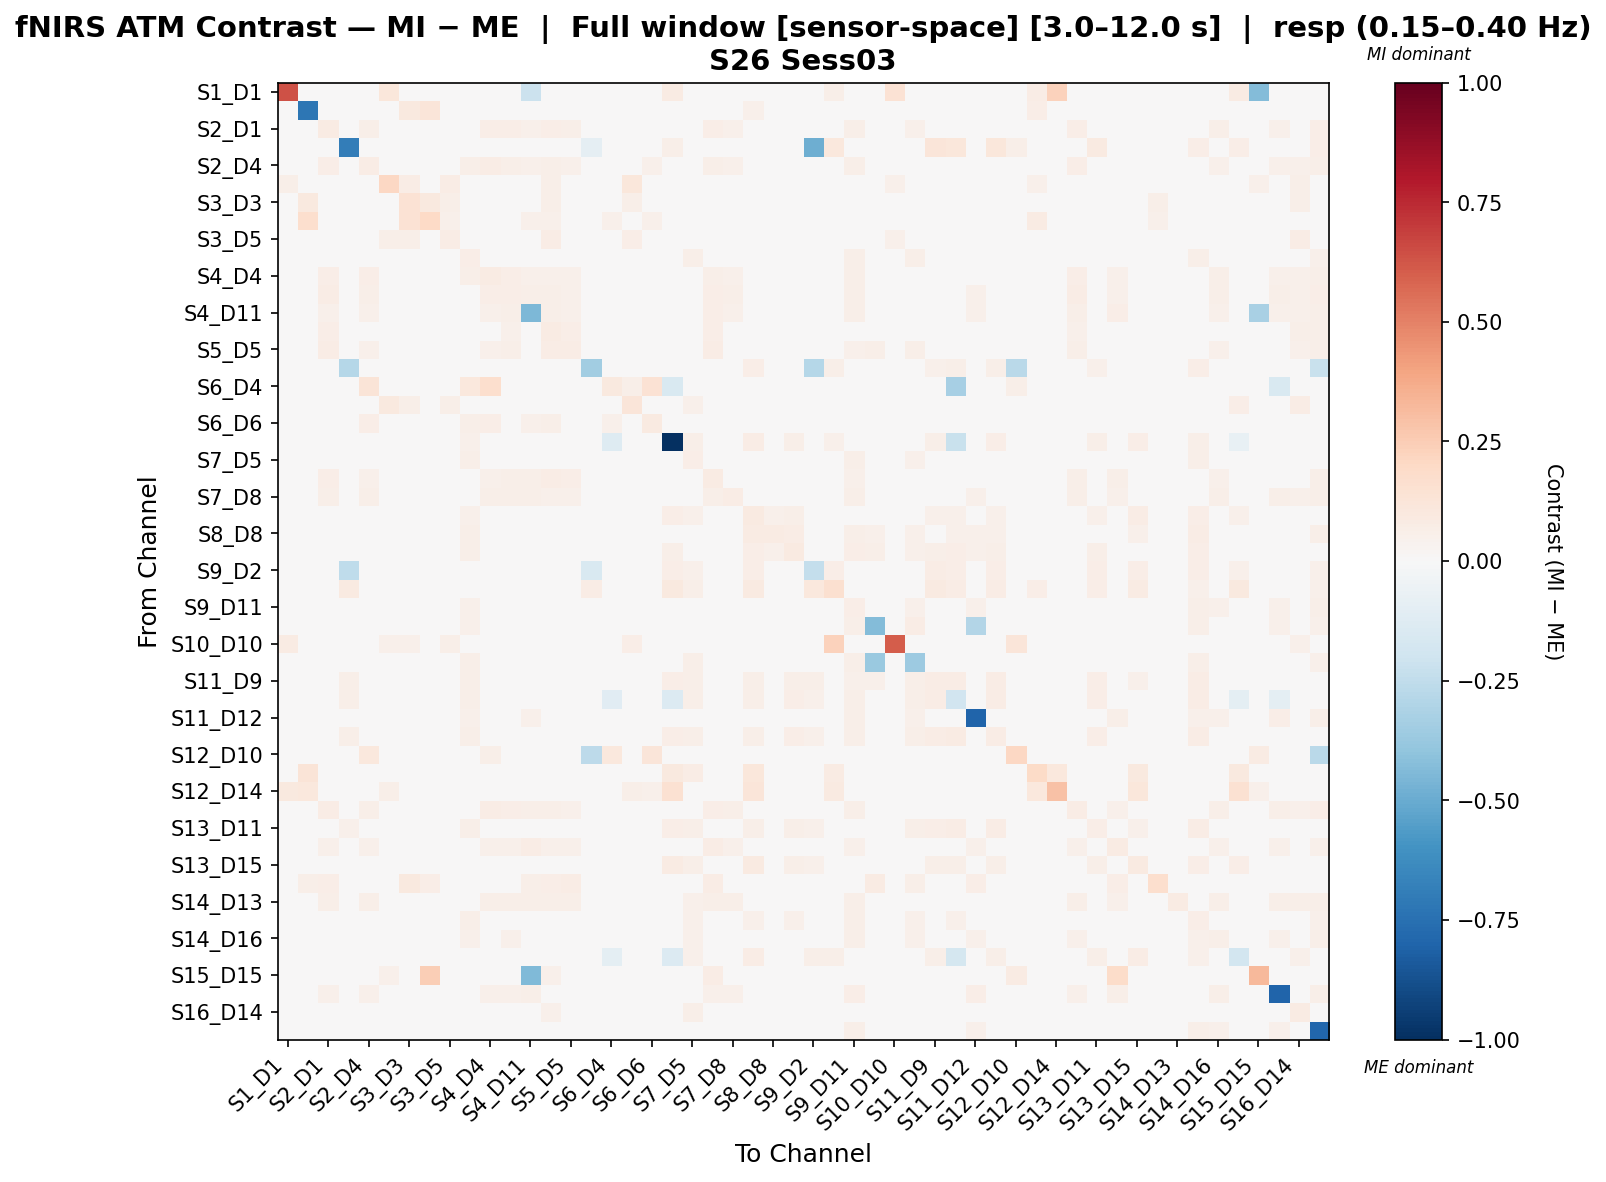

Values plotted in this chart, from the file beside it:
, S1_D1 hbo, S1_D3 hbo, S2_D1 hbo, S2_D2 hbo, S2_D4 hbo, S3_D1 hbo, S3_D3 hbo, S3_D4 hbo, S3_D5 hbo, S4_D2 hbo, S4_D4 hbo, S4_D6 hbo, S4_D11 hbo, S5_D3 hbo, S5_D5 hbo, S5_D7 hbo, S6_D4 hbo, S6_D5 hbo, S6_D6 hbo, S6_D8 hbo, S7_D5 hbo, S7_D7 hbo, S7_D8 hbo
S1_D1 hbo, 0.6353, 0.0, 0.0, 0.0, 0.0, 0.1144, 0.0, 0.0, 0.0, 0.0, 0.0, 0.0, -0.2181, 0.0, 0.0, 0.0, 0.0, 0.0, 0.0, 0.08581, 0.0, 0.0, 0.0
S1_D3 hbo, 0.0, -0.7217, 0.01763, 0.02276, 0.01763, 0.01763, 0.1011, 0.1238, 0.01763, 0.04038, 0.01763, 0.01763, 0.01763, 0.01763, 0.01763, 0.0465, 0.0328, 0.01763, 0.01763, 0.04455, 0.04626, 0.01763, 0.01763
S2_D1 hbo, 0.0, 0.01641, 0.08188, 0.0, 0.05786, 0.01778, 0.02578, 0.01778, 0.02715, 0.04322, 0.06854, 0.06457, 0.05253, 0.0632, 0.06053, 0.01914, 0.01914, 0.01778, 0.03248, 0.01914, 0.04186, 0.06587, 0.05253
S2_D2 hbo, 0.0, 0.008389, 0.0, -0.689, 0.0, 0.0, 0.0, 0.0, 0.0, 0.03635, 0.0, 0.0, 0.0, 0.0, 0.0, -0.08744, 0.0, 0.0, 0.0, 0.0617, 0.03076, 0.0, 0.0
S2_D4 hbo, 0.0, 0.01641, 0.06383, 0.0, 0.07311, 0.01778, 0.01778, 0.01778, 0.02843, 0.05591, 0.0762, 0.0621, 0.05145, 0.05764, 0.05454, 0.01914, 0.03771, 0.01778, 0.05318, 0.01914, 0.04526, 0.05764, 0.05145
S3_D1 hbo, 0.05965, 0.01693, 0.02, 0.0, 0.02, 0.2036, 0.07066, 0.01846, 0.0722, 0.02, 0.02, 0.02, 0.02746, 0.05729, 0.02, 0.04084, 0.02, 0.1154, 0.04237, 0.02746, 0.02746, 0.02, 0.02
S3_D3 hbo, 0.0, 0.09892, 0.0446, 0.0, 0.02118, 0.04763, 0.1427, 0.09588, 0.05631, 0.01976, 0.02118, 0.02118, 0.02118, 0.06216, 0.0446, 0.04036, 0.02118, 0.06075, 0.02703, 0.03006, 0.03147, 0.03289, 0.02118
S3_D4 hbo, 0.0, 0.1662, 0.02012, 0.0, 0.02012, 0.03996, 0.1464, 0.1961, 0.05204, 0.02012, 0.02012, 0.02012, 0.05204, 0.05204, 0.02012, 0.03853, 0.05204, 0.02932, 0.05204, 0.01869, 0.02012, 0.03076, 0.02012
S3_D5 hbo, 0.0, 0.01667, 0.03772, 0.0, 0.03772, 0.05746, 0.05746, 0.02369, 0.07574, 0.0321, 0.03772, 0.03772, 0.04898, 0.0715, 0.03772, 0.02932, 0.01945, 0.06309, 0.03634, 0.03071, 0.04898, 0.03772, 0.03772
S4_D2 hbo, 0.0, 0.02213, 0.03679, 0.02475, 0.03885, 0.01739, 0.01739, 0.01739, 0.02503, 0.06505, 0.04504, 0.03824, 0.03679, 0.03679, 0.03679, 0.0306, 0.02709, 0.01739, 0.03328, 0.04091, 0.05535, 0.03679, 0.03679
S4_D4 hbo, 0.0, 0.01641, 0.0679, 0.0, 0.0679, 0.01778, 0.01778, 0.01778, 0.02751, 0.05533, 0.08462, 0.06648, 0.05396, 0.05396, 0.05117, 0.01914, 0.03587, 0.01778, 0.04423, 0.01914, 0.04281, 0.05954, 0.05396
S4_D6 hbo, 0.0, 0.01641, 0.07201, 0.0, 0.05989, 0.01778, 0.01778, 0.01778, 0.02823, 0.04611, 0.06595, 0.06732, 0.05686, 0.05989, 0.05383, 0.01914, 0.01914, 0.01778, 0.03429, 0.01914, 0.04475, 0.06595, 0.05686
S4_D11 hbo, 0.0, 0.01641, 0.05343, 0.0, 0.05343, 0.02601, 0.02326, 0.02601, 0.03835, 0.04383, 0.05343, 0.0548, -0.4508, 0.06167, 0.05069, 0.01914, 0.01914, 0.02326, 0.04658, 0.01914, 0.04246, 0.06715, 0.05069
S5_D3 hbo, 0.0, 0.01641, 0.06587, 0.0, 0.04719, 0.03645, 0.04446, 0.02045, 0.04583, 0.04056, 0.04719, 0.05123, 0.04986, 0.08188, 0.0632, 0.01914, 0.01914, 0.03379, 0.04049, 0.01914, 0.04186, 0.0632, 0.04452
S5_D5 hbo, 0.0, 0.01641, 0.07146, 0.0, 0.05235, 0.01778, 0.03051, 0.01778, 0.0287, 0.04417, 0.05235, 0.05691, 0.04917, 0.07464, 0.07783, 0.01914, 0.01914, 0.01778, 0.03507, 0.01914, 0.04599, 0.07464, 0.04917
S5_D7 hbo, 0.0, 0.03809, 0.01808, -0.2874, 0.01808, 0.01857, 0.02908, 0.02908, 0.01658, 0.04061, 0.01808, 0.01959, 0.01808, 0.01808, 0.01808, -0.3506, 0.01658, 0.02208, 0.01658, 0.04713, 0.04611, 0.01808, 0.02509
S6_D4 hbo, 0.0, 0.01667, 0.02084, 0.0, 0.1272, 0.01806, 0.01806, 0.03934, 0.01945, 0.106, 0.1698, 0.02084, 0.02084, 0.02084, 0.02084, 0.01806, 0.1003, 0.06062, 0.1471, -0.155, 0.02084, 0.02084, 0.02084
S6_D5 hbo, 0.0, 0.01757, 0.02049, 0.01264, 0.02049, 0.1012, 0.05696, 0.01903, 0.05843, 0.02682, 0.02049, 0.02049, 0.02049, 0.04578, 0.02049, 0.03653, 0.02049, 0.1202, 0.03946, 0.04432, 0.0521, 0.02049, 0.02682
S6_D6 hbo, 0.0, 0.01667, 0.04103, 0.0, 0.06527, 0.04633, 0.03018, 0.02614, 0.04772, 0.05719, 0.06527, 0.04103, 0.05315, 0.06123, 0.04103, 0.01806, 0.05176, 0.04633, 0.09215, 0.01945, 0.04103, 0.04507, 0.04911
S6_D8 hbo, 0.02342, 0.03258, 0.01718, 0.04203, 0.01718, 0.01454, 0.01454, 0.01454, 0.01586, 0.05071, 0.01718, 0.01851, 0.01718, 0.01718, 0.01718, 0.04297, -0.1295, 0.0204, 0.01586, -1.0, 0.0576, 0.01718, 0.01718
S7_D5 hbo, 0.0, 0.02632, 0.03451, 0.02679, 0.03451, 0.01646, 0.01646, 0.01646, 0.02357, 0.05693, 0.03451, 0.03588, 0.03451, 0.03451, 0.03451, 0.0326, 0.01783, 0.02029, 0.02549, 0.04956, 0.06733, 0.03451, 0.03451
S7_D7 hbo, 0.0, 0.01641, 0.06616, 0.0, 0.05095, 0.02031, 0.02792, 0.02539, 0.03183, 0.04217, 0.05095, 0.05485, 0.06109, 0.07377, 0.06616, 0.01914, 0.01914, 0.01778, 0.03943, 0.01914, 0.0408, 0.08138, 0.04841
S7_D8 hbo, 0.0, 0.01641, 0.05949, 0.0, 0.05649, 0.02377, 0.01778, 0.01778, 0.02814, 0.04586, 0.05949, 0.06086, 0.05649, 0.05349, 0.05349, 0.02514, 0.01914, 0.02677, 0.04613, 0.01914, 0.0445, 0.05949, 0.07148
S8_D6 hbo, 0.01104, 0.03325, 0.0184, 0.04694, 0.0184, 0.01577, 0.01577, 0.01577, 0.01708, 0.05284, 0.0184, 0.01971, 0.0184, 0.0184, 0.0184, 0.04324, 0.01708, 0.01853, 0.01708, 0.06901, 0.05402, 0.0184, 0.02392
S8_D8 hbo, 0.0, 0.0333, 0.02051, 0.04503, 0.02051, 0.01778, 0.01778, 0.01778, 0.01914, 0.05565, 0.02051, 0.02188, 0.02051, 0.02051, 0.02051, 0.04729, 0.01914, 0.01778, 0.01914, 0.04166, 0.04866, 0.02051, 0.03177
S8_D15 hbo, 0.007394, 0.02659, 0.02015, 0.04067, 0.02015, 0.01705, 0.01705, 0.01705, 0.0186, 0.05866, 0.02015, 0.0217, 0.02015, 0.02015, 0.02015, 0.04018, 0.0186, 0.01705, 0.0186, 0.06081, 0.04972, 0.02015, 0.02384
S9_D2 hbo, 0.0, 0.02435, 0.01574, -0.253, 0.01574, 0.01636, 0.01923, 0.01349, 0.02148, 0.04444, 0.01574, 0.01574, 0.01574, 0.01574, 0.01574, -0.151, 0.01574, 0.02497, 0.01574, 0.06716, 0.05468, 0.01574, 0.01574
S9_D9 hbo, 0.01067, 0.04955, 0.0, 0.09224, 0.0, 0.0, 0.002668, 0.0, 0.002668, 0.02668, 0.0, 0.0, 0.0, 0.0, 0.0, 0.07592, 0.0, 0.008004, 0.0, 0.09552, 0.05961, 0.0, 0.0
S9_D11 hbo, 0.0, 0.02167, 0.04511, 0.01909, 0.0432, 0.01739, 0.01739, 0.01739, 0.02457, 0.05419, 0.0432, 0.04656, 0.04129, 0.0432, 0.04129, 0.02983, 0.01884, 0.01739, 0.02839, 0.03556, 0.04893, 0.04511, 0.04129
S10_D9 hbo, 0.0, 0.02385, 0.04405, 0.01851, 0.03347, 0.01736, 0.02529, 0.01736, 0.0241, 0.05343, 0.03347, 0.03492, 0.03347, 0.04141, 0.04405, 0.03347, 0.01881, 0.01736, 0.02938, 0.03347, 0.04934, 0.03876, 0.03347
S10_D10 hbo, 0.07931, 0.0, 0.0, 0.007521, 0.0, 0.05265, 0.05265, 0.007521, 0.06017, 0.0, 0.0, 0.0, 0.01504, 0.04513, 0.0, 0.02256, 0.0, 0.06769, 0.02256, 0.02256, 0.02256, 0.0, 0.0
S10_D12 hbo, 0.0, 0.0225, 0.0408, 0.02232, 0.03674, 0.01778, 0.01981, 0.01778, 0.02523, 0.0584, 0.03674, 0.03811, 0.03674, 0.03877, 0.0408, 0.02929, 0.01914, 0.01778, 0.02929, 0.03741, 0.055, 0.03674, 0.03674
S11_D9 hbo, 0.0, 0.02523, 0.01814, 0.0554, 0.01814, 0.01451, 0.01451, 0.01451, 0.01632, 0.05672, 0.01814, 0.01814, 0.01814, 0.01814, 0.01814, 0.04435, 0.01632, 0.02045, 0.01632, 0.06513, 0.06034, 0.01814, 0.01814
S11_D11 hbo, 0.0, 0.02364, 0.0187, 0.0559, 0.0187, 0.01558, 0.01558, 0.01558, 0.01714, 0.06195, 0.0187, 0.02025, 0.0187, 0.0187, 0.0187, 0.04417, -0.1171, 0.01879, 0.01714, -0.1394, 0.05719, 0.0187, 0.0187
S11_D12 hbo, 0.0, 0.02311, 0.04419, 0.01195, 0.04419, 0.01739, 0.01739, 0.01739, 0.02601, 0.05281, 0.04419, 0.04564, 0.05375, 0.0418, 0.0418, 0.02746, 0.01884, 0.01739, 0.03079, 0.02746, 0.04897, 0.04897, 0.04419
S11_D13 hbo, 0.0, 0.02339, 0.0183, 0.05744, 0.0183, 0.01525, 0.01525, 0.01525, 0.01678, 0.06168, 0.0183, 0.01983, 0.0183, 0.0183, 0.0183, 0.04525, 0.01678, 0.01847, 0.01678, 0.06321, 0.05694, 0.0183, 0.0183
S12_D10 hbo, 0.0, 0.01671, 0.01671, 0.01114, 0.1018, 0.01856, 0.01671, 0.01671, 0.01671, 0.01671, 0.05927, 0.01671, 0.01671, 0.01671, 0.01671, -0.263, 0.1018, 0.01671, 0.1231, 0.02228, 0.01671, 0.01671, 0.01671
S12_D12 hbo, 0.01624, 0.1295, 0.0232, 0.01624, 0.0232, 0.01624, 0.006961, 0.01392, 0.006961, 0.02088, 0.0232, 0.0232, 0.0232, 0.02088, 0.02088, 0.01392, 0.009281, 0.004641, 0.0116, 0.1013, 0.07268, 0.0232, 0.0232
S12_D14 hbo, 0.09507, 0.1047, 0.0, 0.0, 0.0, 0.06017, 0.0, 0.02256, 0.01504, 0.0, 0.0, 0.0, 0.03008, 0.01504, 0.0, 0.0, 0.0, 0.06017, 0.05265, 0.1532, 0.04653, 0.02256, 0.03008
S13_D6 hbo, 0.0, 0.01641, 0.07633, 0.0, 0.06164, 0.01778, 0.01778, 0.01778, 0.02796, 0.04538, 0.07339, 0.06888, 0.05576, 0.0587, 0.05283, 0.01914, 0.01914, 0.01778, 0.03383, 0.01914, 0.04401, 0.06458, 0.05576
S13_D11 hbo, 0.0, 0.0246, 0.01873, 0.05278, 0.01873, 0.01606, 0.01606, 0.01606, 0.0174, 0.05958, 0.01873, 0.02007, 0.01873, 0.01873, 0.01873, 0.04713, 0.0174, 0.02264, 0.0174, 0.06421, 0.05824, 0.01873, 0.01873
S13_D13 hbo, 0.0, 0.01581, 0.05138, 0.0, 0.05138, 0.02009, 0.01725, 0.02577, 0.03289, 0.04429, 0.05138, 0.05282, 0.07412, 0.05422, 0.05422, 0.02012, 0.01869, 0.01725, 0.04142, 0.02012, 0.04286, 0.07128, 0.05138
S13_D15 hbo, 0.01288, 0.03051, 0.01805, 0.04185, 0.01805, 0.01504, 0.01826, 0.01504, 0.01977, 0.04531, 0.01805, 0.01955, 0.01805, 0.01805, 0.01805, 0.04531, 0.01655, 0.0247, 0.01655, 0.08009, 0.05626, 0.01805, 0.01805
S14_D12 hbo, 0.0, 0.06185, 0.06595, 0.0, 0.02051, 0.01778, 0.09957, 0.06322, 0.01914, 0.02188, 0.02051, 0.02188, 0.05686, 0.06595, 0.07504, 0.04641, 0.01914, 0.01778, 0.01914, 0.01914, 0.02051, 0.07504, 0.02051
S14_D13 hbo, 0.0, 0.01694, 0.05978, 0.0, 0.05978, 0.01835, 0.01976, 0.01976, 0.03276, 0.04679, 0.05978, 0.05978, 0.05592, 0.05978, 0.05978, 0.01694, 0.02118, 0.01976, 0.04048, 0.01835, 0.05065, 0.05978, 0.05592
S14_D14 hbo, 0.0, 0.02107, 0.03252, 0.03374, 0.03252, 0.01711, 0.01711, 0.01711, 0.02392, 0.05729, 0.03252, 0.03395, 0.03252, 0.03252, 0.03252, 0.03574, 0.01853, 0.0189, 0.02751, 0.0433, 0.05407, 0.03252, 0.03252
S14_D16 hbo, 0.0, 0.0227, 0.04987, 0.01468, 0.04568, 0.01778, 0.01778, 0.01778, 0.02544, 0.05334, 0.04778, 0.05124, 0.04568, 0.04568, 0.04358, 0.02753, 0.01914, 0.01778, 0.02963, 0.03173, 0.05197, 0.04987, 0.04568
S15_D13 hbo, 0.03525, 0.02512, 0.01718, 0.03613, 0.01718, 0.02468, 0.02908, 0.01586, 0.0304, 0.03922, 0.01718, 0.01718, 0.01718, 0.02159, 0.01718, 0.03305, -0.09914, 0.03789, 0.01718, -0.1344, 0.05332, 0.01718, 0.01718
S15_D15 hbo, 0.0, 0.0, 0.007457, 0.0, 0.0, 0.0522, 0.02237, 0.25, 0.02983, 0.0, 0.0, 0.0, -0.4389, 0.0522, 0.03728, 0.0, 0.0, 0.02983, 0.03728, 0.0, 0.0, 0.07457, 0.0
S15_D16 hbo, 0.0, 0.0189, 0.05292, 0.007478, 0.05042, 0.01778, 0.01778, 0.01778, 0.02662, 0.0493, 0.05292, 0.05428, 0.05541, 0.04793, 0.04793, 0.02164, 0.01914, 0.01778, 0.03161, 0.02164, 0.04544, 0.05292, 0.05042
S16_D14 hbo, 0.0, 0.01594, 0.04595, 0.01166, 0.04362, 0.02439, 0.02672, 0.01739, 0.03517, 0.0474, 0.04362, 0.0474, 0.04128, 0.05062, 0.04362, 0.02729, 0.01884, 0.03139, 0.0305, 0.03662, 0.05528, 0.04595, 0.04128
S16_D16 hbo, 0.0, 0.02092, 0.0465, 0.02948, 0.0426, 0.01644, 0.01644, 0.01644, 0.02366, 0.04787, 0.0426, 0.04592, 0.04064, 0.04455, 0.04064, 0.0428, 0.01781, 0.01644, 0.02756, 0.02972, 0.04455, 0.0465, 0.04064
